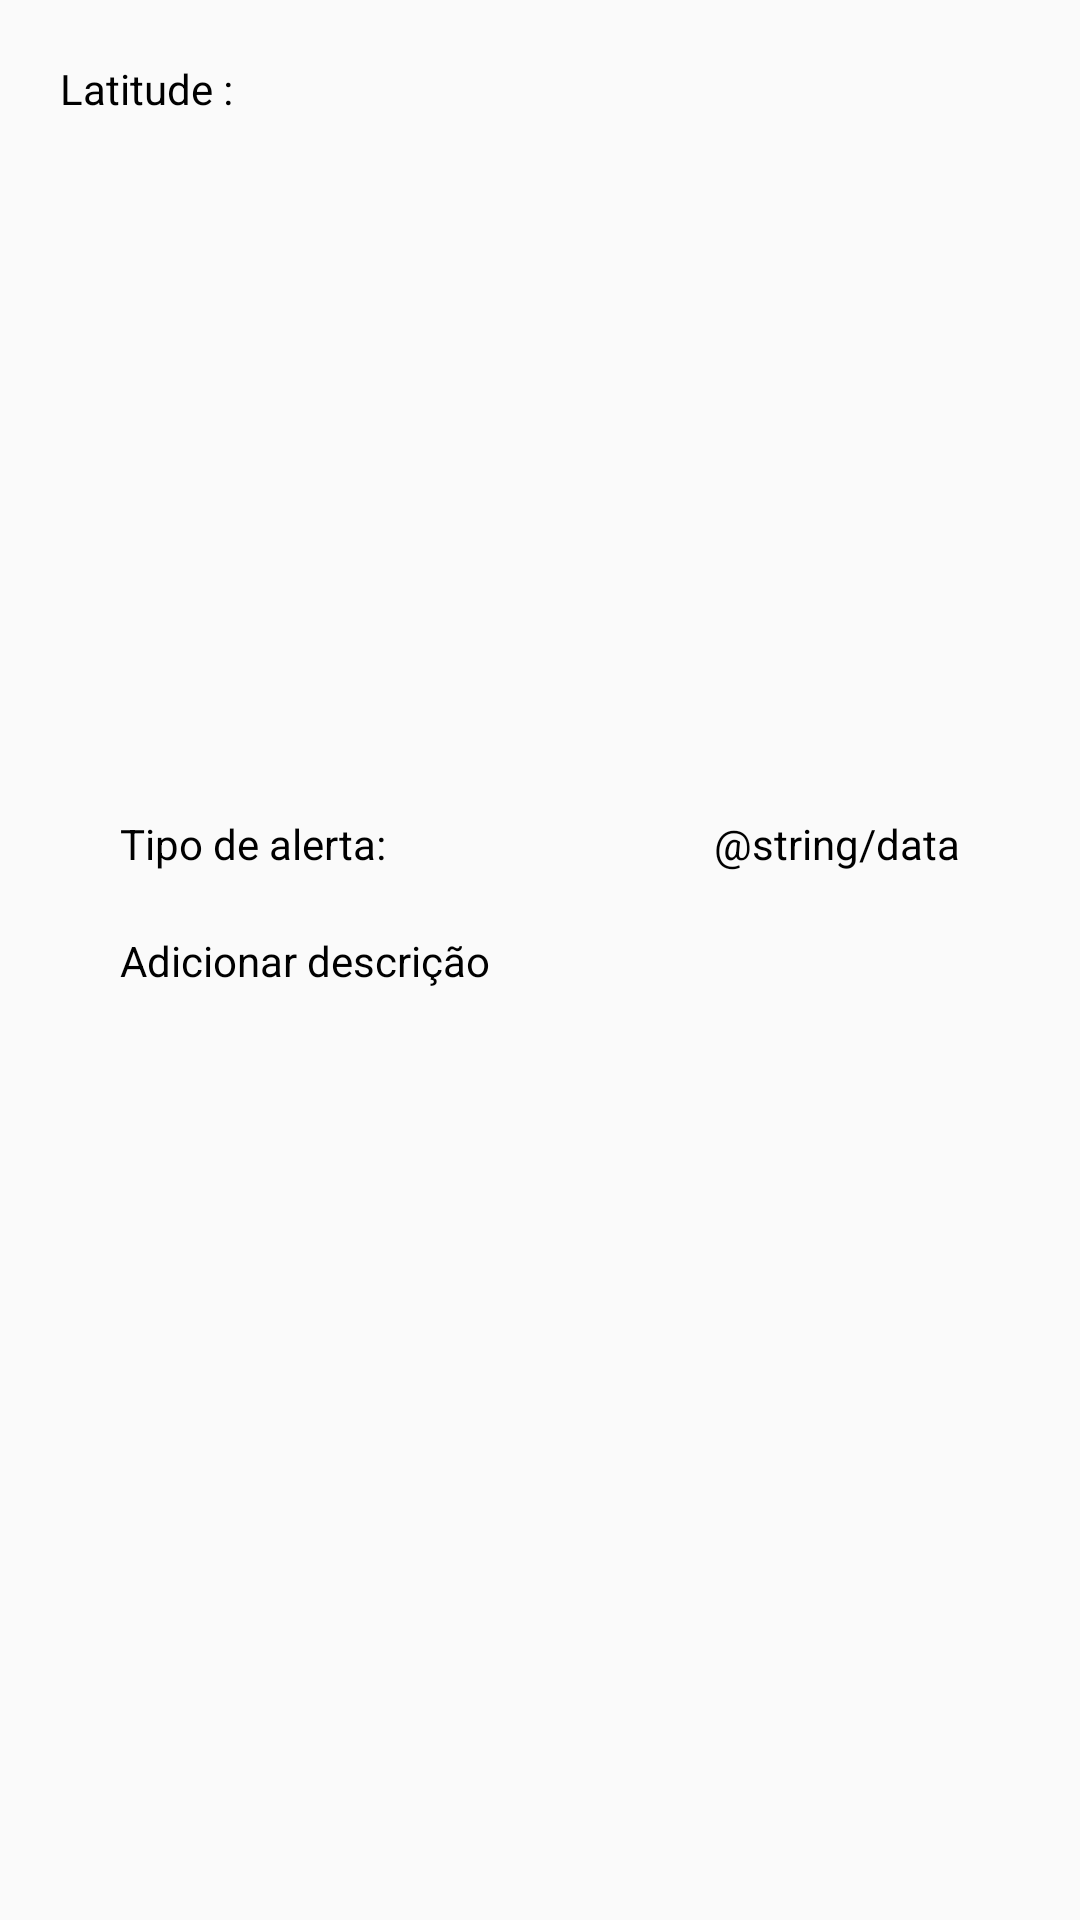

Write the Android layout XML for this screen, with the resource values it uses.
<!-- AndroidManifest.xml: application theme AppTheme -->
<!-- res/layout/activity_detalhes_pontos.xml -->
<?xml version="1.0" encoding="utf-8"?>
<androidx.constraintlayout.widget.ConstraintLayout xmlns:android="http://schemas.android.com/apk/res/android"
    xmlns:app="http://schemas.android.com/apk/res-auto"
    xmlns:tools="http://schemas.android.com/tools"
    android:layout_width="match_parent"
    android:layout_height="match_parent"
    android:padding="20dp"
    tools:context=".detalhesPontos">


        <RelativeLayout
            android:layout_width="match_parent"
            android:layout_height="match_parent">


            <TextView
                android:id="@+id/lat"
                android:layout_alignParentStart="true"
                android:layout_width="wrap_content"
                android:layout_height="wrap_content"
                android:textColor="@color/black"
                android:text="Latitude : "/>

            <TextView
                android:id="@+id/lat2"
                android:layout_toRightOf="@id/lat"
                android:layout_width="wrap_content"
                android:layout_height="wrap_content"
                android:textColor="@color/black"
                android:layout_marginLeft="5dp"
                android:text=""/>

            <ImageView
                android:id="@+id/img"
                android:layout_below="@+id/lat"
                android:layout_centerHorizontal="true"
                android:layout_width="match_parent"
                android:layout_height="1.4in"
                android:textColor="@color/black"
                android:layout_marginTop="5dp"
                android:layout_marginBottom="20dp"
                android:text="Imagem"/>


            <TextView
            android:layout_margin="20dp"
            android:id="@+id/desc"
            android:layout_below="@+id/t_a"
            android:layout_width="match_parent"
            android:layout_height="wrap_content"
            android:textColor="@color/black"
            android:text="Adicionar descrição"/>

        <TextView
            android:id="@+id/t_a"
            android:layout_width="100dp"
            android:layout_height="wrap_content"
            android:layout_below="@+id/img"
            android:layout_alignStart="@id/desc"
            android:textColor="@color/black"
            android:text="Tipo de alerta: "/>

            <TextView
                android:id="@+id/t_a2"
                android:layout_toRightOf="@id/t_a"
                android:layout_below="@id/img"
                android:layout_width="wrap_content"
                android:layout_height="wrap_content"
                android:textColor="@color/black"
                android:layout_marginLeft="5dp"
                android:text=""/>

            <TextView
                android:id="@+id/dataPonto"
                android:layout_alignParentEnd="true"
                android:textColor="@color/black"
                android:layout_width="wrap_content"
                android:layout_height="wrap_content"
                android:layout_below="@+id/img"
                android:layout_alignBottom="@id/t_a"
                android:layout_marginRight="20dp"
                android:text="@string/data"/>

        </RelativeLayout>




</androidx.constraintlayout.widget.ConstraintLayout>
<!-- resources referenced by this layout -->
<resources>
  <style name="AppTheme" parent="Theme.AppCompat.Light.NoActionBar">
          
          <item name="colorPrimary">@color/colorPrimary</item>
          <item name="colorPrimaryDark">@color/colorPrimaryDark</item>
          <item name="colorAccent">@color/colorAccent</item>
      </style>
  <color name="colorPrimary">#000000</color>
  <color name="colorPrimaryDark">#000000</color>
  <color name="colorAccent">#03DAC5</color>
  <!-- not gathered from this repository: default colours our renderer supplied (Android Studio template values) -->
  <color name="black">#FF000000</color>
</resources>
